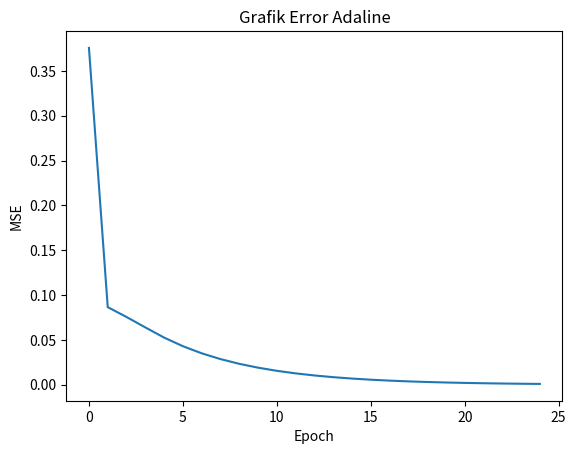

The script that saved this image:
import numpy as np
import matplotlib.pyplot as plt

# Data
X = np.array([[1, 0.5],
              [1, 1],
              [0, 0.5]])
T = np.array([1, 1, 0])

# Parameter
alpha = 0.2
threshold = 0.001
max_epoch = 100

# Inisialisasi
w = np.random.rand(2)
b = np.random.rand()
error_list = []

# Training
for epoch in range(max_epoch):
    total_error = 0

    for i in range(len(X)):
        yin = b + np.dot(X[i], w)
        e = T[i] - yin

        # update
        w = w + alpha * e * X[i]
        b = b + alpha * e

        total_error += e**2

    mse = total_error / len(X)
    error_list.append(mse)

    if mse < threshold:
        print(f"Berhenti di epoch {epoch+1}")
        break

# Plot error
plt.plot(error_list)
plt.xlabel("Epoch")
plt.ylabel("MSE")
plt.title("Grafik Error Adaline")
plt.show()
